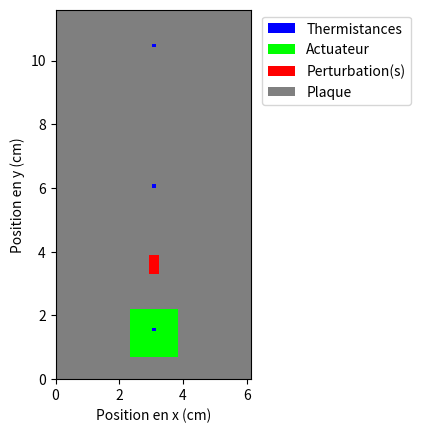
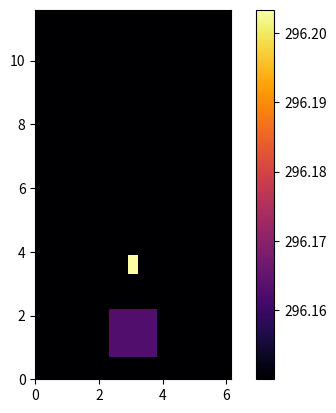
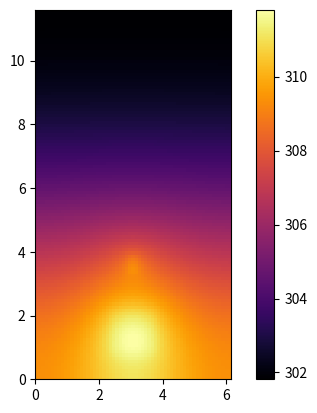

Recreate these plots in Python, in order.
import os
# Met à jour le dépôt local avec les dernières modifications depuis le dépôt distant.
os.system("git pull")

import numpy as np
import matplotlib.pyplot as plt
import time
from tqdm import tqdm
import pandas as pd



class Plaque:
    """
        Classe représentant une plaque chauffante utilisée pour modéliser l'évolution de la température.
    
        Attributs principaux :
        - dimensions : Tuple représentant la longueur et largeur (y, x) de la plaque (mètres)
        - epaisseur : Épaisseur de la plaque (mètres)
        - resolution_x, resolution_y : Résolution spatiale de la grille de simulation (mètres)
        - resolution_t : Résolution temporelle (secondes), calculée si non spécifiée pour éviter la divergence de la solution
        - T_plaque : Température initiale de la plaque (Celsius)
        - T_ambiante : Température ambiante (Celsius)
        - densite : Masse volumique de la plaque (kg/m³).
        - cap_calorifique : Capacité calorifique massique de la plaque (J/kg·K).
        - conduc_thermique : Conductivité thermique de la plaque (W/m·K).
        - coef_convection : Coefficient de convection (W/m²K)
        - puissance_actuateur : Puissance fournie par l'élément chauffant (Watts)
        - perturbations : Liste des perturbations thermiques appliquées sous forme (position_y, position_x), puissance, (grosseur_y, grosseur_x)
    """

    def __init__(self, dimensions=(0.116, 0.0615), epaisseur=0.00156, resolution_x=0.001, resolution_y=0.001, resolution_t=None, T_plaque=25, T_ambiante=23, densite=2700, cap_calorifique=897, conduc_thermique=167, coef_convection=12, puissance_actuateur = 1.5, perturbations = []):
    
        # Dimensions et propriétés physiques
        self.dim = dimensions  # (longueur y, largeur x)
        self.e = epaisseur  # Épaisseur de la plaque
        self.dx = resolution_x  # Résolution spatiale en x
        self.dy = resolution_y  # Résolution spatiale en y
        self.T_amb = T_ambiante + 273.15  # Conversion en Kelvin
        self.T_plaque = T_plaque + 273.15  # Conversion en Kelvin
        self.rho = densite  # Masse volumique (kg/m³)
        self.cp = cap_calorifique  # Capacité thermique massique (J/kg.K)
        self.k = conduc_thermique  # Conductivité thermique (W/m.K)
        self.h = coef_convection  # Coefficient de convection (W/m².K)
        
        # Initialisation de la grille de température (matrice remplie avec la température initiale)
        self.grille = self.T_plaque * np.ones((int(self.dim[0] / self.dy), int(self.dim[1] / self.dx))) 
        
        # Calcul du coefficient de diffusivité thermique
        self.alpha = self.k / (self.rho * self.cp)
        
        # Calcul du pas temporel optimal pour assurer la stabilité numérique
        self.dt = min(self.dx**2 / (4 * self.alpha), self.dy**2 / (4 * self.alpha)) if resolution_t is None else resolution_t
        
        # Paramètres de l'actuateur (chauffage)
        self.P_act = puissance_actuateur  # Puissance fournie par l'actuateur (W)
        self.actuateur = np.ones((int(0.015 / self.dy), int(0.015 / self.dx)))  # Taille de l'actuateur discret
        T_actuateur = (self.dt / (self.rho * self.cp)) * (self.P_act / self.actuateur.size) / (self.dx * self.dy * self.e) # Conversion de la puissance en température sur chaque élément
        self.actuateur_pos, self.T_actuateur = self.place_actuateur(T_actuateur)
        
        # Initialisation des perturbations thermiques
        self.perturbations = perturbations
        self.convertir_perturbations()
        
        # Enregistrement du temps, de la puissance déposée et des températures aux points d'intérêt (thermistances) dans une liste de listes
        self.rep_echelon = [[0], [0], [self.T_plaque], [self.T_plaque], [self.T_plaque]]

        

    def convertir_perturbations(self):
        """
        convertir_perturbations(self) -> None

        Description :
        Convertir les perturbations définies en termes de position et puissance en indices et température appliquées.

        Arguments : Aucun 
        Utilise self.perturbations 

        Retourne : None 
        Modifie self.perturbations en mettant à jour les tuples de la liste des perturbations thermiques. 
        Chaque perturbation est décrite par un tuple d'indices de position et un objet de type np.ndarray contenant la température de chaque élément.
        """
        nouvelles_perturbations = []
        for perturb in self.perturbations:
            (pos_y, pos_x), puissance, (longueur, largeur) = perturb
            iy, ix = int(pos_y/self.dy), int(pos_x/self.dx)
            longueur, largeur = int(longueur/self.dy), int(largeur/self.dx)

            if largeur < self.dx or longueur < self.dy:
                raise ValueError(
                    f"Erreur : La perturbation est trop petite pour être représentée ")

            # Répartir la puissance sur toute la zone
            T_applique = (self.dt / (self.rho * self.cp)) * (puissance / (longueur * largeur)) / (self.dx * self.dy * self.e) * np.ones((longueur, largeur))
        
            # La position spécifiée de la perturbation correspond à la position de son coin bas gauche sur la plaque
            nouvelles_perturbations.append(((iy, iy+longueur, ix, ix+largeur), T_applique))
            # nouvelles_perturbations.append(((iy-longueur//2, iy+longueur//2+1, ix-longueur//2, ix+largeur//2+1), T_applique))
    
        self.perturbations = nouvelles_perturbations

    def place_actuateur(self, T_actuateur):
        """
        place_actuateur(self, T_actuateur: np.ndarray) -> tuple[tuple[int, int, int, int], np.ndarray]

        Description :
        Positionne l'actuateur au centre inférieur de la plaque.

        Arguments :
        T_actuateur (np.ndarray) : Température appliquée par l'actuateur (K) sur chaque élément.

        Retourne :
        (tuple[tuple[int, int, int, int], np.ndarray]) :
        Une tuple de 4 entiers représentant la position de l’actuateur (iy_debut, iy_fin, ix_debut, ix_fin).
        La température appliquée par l’actuateur (np.ndarray).
        """
        # Le centre de l'actuateur est en y = 0.015m et x = 0.03m
        Ly, Lx = self.grille.shape
        # L'actuateur mesure y = 0.015m et x = 0.015m 
        act_dim_y, act_dim_x = self.actuateur.shape

        # Trouver le centre cible
        ix_centre = int(Lx / 2)  # Centre en x
        iy_centre = int(Ly * 1 / 8)  # Centre en y

        # Déterminer les indices de début et de fin en soustrayant la moitié de la taille de T_actuateur
        ix_debut = ix_centre - act_dim_x // 2
        ix_fin = ix_centre + act_dim_x // 2 + 1  # +1 pour inclure le dernier indice
        iy_debut = iy_centre - act_dim_y // 2
        iy_fin = iy_centre + act_dim_y // 2 + 1  # +1 pour inclure le dernier indice

        # Retourne les indices de positionnement de l'actuateur et la température  
        return (iy_debut,iy_fin,ix_debut,ix_fin), T_actuateur


    def show(self):
        """
        Affiche la répartition de la température sur la plaque.
        """
        plt.imshow(self.grille, cmap="inferno", origin = "lower", extent=(0, 100*self.dim[1], 0, 100*self.dim[0]))#plt.cm.jet
        plt.colorbar()
        plt.show()


    def iteration(self):
        """
        Description :
        Effectue une itération de mise à jour de la température sur la plaque en tenant compte de la conduction, de la convection et des sources de chaleur (actuateur, perturbations).

        Arguments :
        Aucun.

        Retourne :
        (np.ndarray) : Nouvelle grille de température mise à jour.
        """
        
        "Section conduction"
        # Décalage et addition de matrices pour éviter d'itérer sur chaque élément. Il s'agit d'une sorte de moyennage
        # conduction cas général
        conduction = (self.alpha * self.dt) * (
            ((np.roll(self.grille, shift=1, axis=0) + np.roll(self.grille, shift=-1, axis=0) - 2* self.grille)/self.dy**2) +  # Haut - Bas
            ((np.roll(self.grille, shift=1, axis=1) + np.roll(self.grille, shift=-1, axis=1) - 2 * self.grille)/self.dx**2)) # Gauche - Droite   
        # conduction rangée du haut
        conduction[0,:] = (self.alpha * self.dt) * (
            ((self.grille[1,:] -  self.grille[0,:])/self.dy**2) +  # Haut
            ((np.roll(self.grille[0,:], shift=1) + np.roll(self.grille[0,:], shift=-1) - 2 * self.grille[0,:])/self.dx**2)) # Gauche - Droite
        # conduction rangée du bas
        conduction[-1,:] = (self.alpha * self.dt) * (
            ((self.grille[-2,:] -  self.grille[-1,:])/self.dy**2) +  # Bas
            ((np.roll(self.grille[-1,:], shift=1) + np.roll(self.grille[-1,:], shift=-1) - 2 * self.grille[-1,:])/self.dx**2)) # Gauche - Droite
        # conduction côté gauche
        conduction[:,0] = (self.alpha * self.dt) * (
            ((np.roll(self.grille[:,0], shift=1) + np.roll(self.grille[:,0], shift=-1) - 2 * self.grille[:,0])/self.dy**2) + # Haut - Bas
            ((self.grille[:,1] -  self.grille[:,0])/self.dx**2))  # Gauche
        # conduction côté droit
        conduction[:,-1] = (self.alpha * self.dt) * (
            ((np.roll(self.grille[:,-1], shift=1) + np.roll(self.grille[:,-1], shift=-1) - 2 * self.grille[:,-1])/self.dy**2) + # Haut - Bas
            ((self.grille[:,-2] -  self.grille[:,-1])/self.dx**2))  # Droit
        # conduction coin supérieur gauche
        conduction[0,0] = (self.alpha * self.dt) * (
            ((self.grille[1,0] - self.grille[0,0])/self.dy**2) + # Bas
            ((self.grille[0,1] -  self.grille[0,0])/self.dx**2))  # Droit
        # conduction coin supérieur droit
        conduction[0,-1] = (self.alpha * self.dt) * (
            ((self.grille[1,-1] - self.grille[0,-1])/self.dy**2) + # Bas
            ((self.grille[0,-2] -  self.grille[0,-1])/self.dx**2))  # Gauche
        # conduction coin inférieur gauche
        conduction[-1,0] = (self.alpha * self.dt) * (
            ((self.grille[-2,0] - self.grille[-1,0])/self.dy**2) + # Haut
            ((self.grille[-1,1] -  self.grille[-1,0])/self.dx**2))  # Droit
        # conduction coin inférieur droit
        conduction[-1,-1] = (self.alpha * self.dt) * (
            ((self.grille[-2,-1] - self.grille[-1,-1])/self.dy**2) + # Haut
            ((self.grille[-1,-2] -  self.grille[-1,-1])/self.dx**2))  # Gauche
        
        "Section convection"
        # convection cas général (2 surfaces exposées)
        convection = 2 * self.dt * self.h * (self.T_amb - self.grille) / (self.rho * self.cp * self.e) # aire_top/volume : dx*dy s'annule laissant e
        # convection haut et bas (cas général + 1 surface)
        convection[0,:] =  convection[0,:] + (self.dt * self.h * (self.T_amb - self.grille[0,:]) / (self.rho * self.cp * self.dy)) # aire_side/volume : dx*e s'annule laissant dy
        convection[-1,:] =  convection[-1,:] + (self.dt * self.h * (self.T_amb - self.grille[-1,:]) / (self.rho * self.cp * self.dy)) # aire_side/volume : dx*e s'annule laissant dy
        # convection gauche et droite (cas général + 1 surface)
        convection[:,0] =  convection[:,0] + (self.dt * self.h * (self.T_amb - self.grille[:,0]) / (self.rho * self.cp * self.dx)) # aire_side/volume : dy*e s'annule laissant dx
        convection[:,-1] =  convection[:,-1] + (self.dt * self.h * (self.T_amb - self.grille[:,-1]) / (self.rho * self.cp * self.dx)) # aire_side/volume : dy*e s'annule laissant dx
        # Avec cette approche linéaire, la convection sur les 4 coins est prise en compte (4 surfaces exposées)

        "Section total"
        # Additionne de la température actuelle de la plaque aux contributions thermique de la conduction et de la convection
        new_grille = self.grille + conduction + convection

        "Section puissance déposée"
        self.grille = new_grille

        # Contribution thermique de l'actuateur positionné au bon endroit 
        self.grille[self.actuateur_pos[0]:self.actuateur_pos[1], self.actuateur_pos[2]:self.actuateur_pos[3]] += self.T_actuateur

        # Contribution thermique des perturbations positionné au bon endroit
        for perturb in self.perturbations:
            self.grille[perturb[0][0]:perturb[0][1], perturb[0][2]:perturb[0][3]] += perturb[1]


        "Enregistrement de la température"
        # Enregistrement de la température aux position des thermistances dans une liste de listes
        pos_thermi1 = (int(0.015/self.dy),  int(self.dim[1]/2 / self.dx)) # En y=1.5cm, x=3cm
        pos_thermi2 = (int(0.06/self.dy),  int(self.dim[1]/2 / self.dx)) # En y=6cm, x=3cm
        pos_thermi3 = (int(0.104/self.dy),  int(self.dim[1]/2 / self.dx)) # En y=(11.6-1.2)cm, x=3cm
        self.rep_echelon[0].append(self.rep_echelon[0][-1]+self.dt) # Temps d'échantillonage
        self.rep_echelon[1].append(self.P_act) # Puissance appliquée à l'actuateur
        self.rep_echelon[2].append(self.grille[pos_thermi1[0], pos_thermi1[1]]) # Température à la thermistance 1
        self.rep_echelon[3].append(self.grille[pos_thermi2[0], pos_thermi2[1]]) # Température à la thermistance 2
        self.rep_echelon[4].append(self.grille[pos_thermi3[0], pos_thermi3[1]]) # Température à la thermistance 3

        return self.grille
    

    
    def enregistre_rep_echelon(self):
        """
        Description :
        Enregistre la réponse du système sous forme de fichier CSV (output.csv). 
        Les données enregistrées incluent le temps, l'entrée du système, et les températures aux trois points d'intérêt (T1, T2, T3).

        Arguments : Aucun 
        Utilise self.rep_echelon

        Retourne : None
        Crée un fichier "output.csv" contenant les données sous forme de tableau.
        """
        df = pd.DataFrame(np.array(self.rep_echelon).T)
        df.to_csv("output.csv", index=False) # temps, entrée, T1, T2, T3


    def affiche_initial(self):
        """
        Affiche la répartition des composants sur la plaque.
    
        - La plaque est en gris
        - L'actuateur est en rouge
        - Les thermistances sont en vert
        - Les perturbations sont en bleu
        """
        size = self.grille.shape
        plaque = np.ones((*size, 3)) * 0.5  # Fond gris

        # Positions des éléments 
        # actuateur
        iy1, iy2, ix1, ix2 = self.actuateur_pos
        # thermistances
        pos_thermi1 = (int(0.015/self.dy), int(self.dim[1]/2 / self.dx)) # En y=1.5cm, x=3cm
        pos_thermi2 = (int(0.06/self.dy), int(self.dim[1]/2 / self.dx)) # En y=6cm, x=3cm
        pos_thermi3 = (int(0.104/self.dy), int(self.dim[1]/2 / self.dx)) # En y=(11.6-1.2)cm, x=3cm
        thermistances = [pos_thermi1, pos_thermi2, pos_thermi3]

        # Affectation des couleurs
        plaque[iy1:iy2,ix1:ix2] = [0, 1, 0]  # Vert pour l'actuateur
        for t in thermistances:
            plaque[t] = [0, 0, 1]  # Bleu pour les thermistances
        for p in self.perturbations:
            (iy1,iy2,ix1,ix2), T = p
            plaque[iy1:iy2,ix1:ix2] = [1, 0, 0]  # Rouge pour les perturbation 

        # Affichage avec imshow
        fig, ax = plt.subplots()
        ax.imshow(plaque, origin = "lower", extent=(0, 100*self.dim[1], 0, 100*self.dim[0]))

        # Ajout de la légende (patches)
        from matplotlib.patches import Patch

        legend_elements = [
            Patch(facecolor=[0, 0, 1], label='Thermistances'),
            Patch(facecolor=[0, 1, 0], label='Actuateur'),
            Patch(facecolor=[1, 0, 0], label='Perturbation(s)'),
            Patch(facecolor='gray', label='Plaque')
        ]

        ax.legend(handles=legend_elements, bbox_to_anchor=(1.85, 1))
        ax.set_xlabel("Position en x (cm)")
        ax.set_ylabel("Position en y (cm)")

        plt.show()


Ma_plaque = Plaque(T_plaque=23, T_ambiante=25, resolution_t=None, puissance_actuateur=3, ) # TUPLE (Y, X) perturbations=[((0.01,0.01),2), ((0.05,0.03),4)]
Ma_plaque.perturbations = [((0.015+0.021-0.003, (Ma_plaque.dim[1]/2)-0.0015), 1, (0.006,0.003))]#, ((0.01,0.01),3, (0.01,0.01)), ((0.05,0.03),4,(0.001,0.001))
#((0.015+0.021-0.0015, 0.03-0.003), 1, (0.006,0.003)) résistance de perturbation en y = T1y+2.1cm et y3cm-0.3
Ma_plaque.convertir_perturbations()
Ma_plaque.affiche_initial()


Ma_plaque.iteration()
Ma_plaque.show()


"ICII"
start = time.time()
for n in tqdm(range(1000)):
    for k in range(20): 
        Ma_plaque.iteration()
        # Ma_plaque.show()
end = time.time()
print(end-start)
Ma_plaque.enregistre_rep_echelon()
Ma_plaque.show()
print(Ma_plaque.dt)
#print(Ma_plaque.grille.size)
#print(Ma_plaque.grille.shape)
